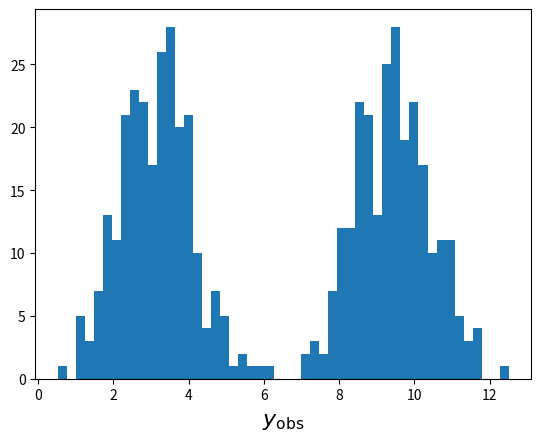
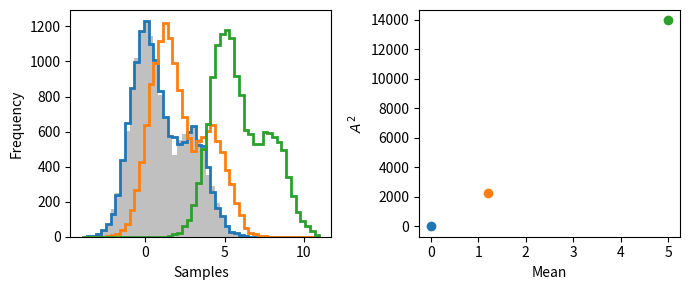

Recreate these plots in Python, in order. (Note: this script raises an exception after producing the figures.)
%matplotlib inline
import matplotlib.pyplot as plt
import numpy as np
from scipy.stats import anderson_ksamp

np.random.seed(42)

true_std = 1
true_mean1 = np.pi
true_mean2 = 3 * np.pi

x = np.linspace(0, 1, 250)

y_obs = np.concatenate([true_mean1 + true_std * np.random.randn(len(x)), 
                        true_mean2 + true_std * np.random.randn(len(x))])

plt.hist(y_obs, bins=50)
plt.xlabel('$y_\mathrm{obs}$', fontsize=16)
plt.show()

n_samples = 10000

# Generaet a bimodal distribution
a = np.concatenate([np.random.randn(n_samples), 
                    3 + np.random.randn(n_samples//2)])

# Plot the bimodal distribution
fig, ax = plt.subplots(1, 2, figsize=(7, 3))
ax[0].hist(a, color='silver', range=[-4, 11], bins=50,
           lw=2, histtype='stepfilled')

# For a set of bimodal distributions with varing means: 
for mean in [0, 1.2, 5]: 
    # Generate a new bimodal distribution
    c = mean + np.concatenate([np.random.randn(n_samples), 
                               3 + np.random.randn(n_samples//2)])
    
    # Measure, plot the Anderson-darling statistic
    a2 = anderson_ksamp([a, c]).statistic
    ax[0].hist(c, histtype='step', range=[-4, 11], 
               bins=50, lw=2)

    ax[1].plot(mean, a2, 'o')

ax[0].set(xlabel='Samples', ylabel='Frequency')
ax[1].set(xlabel='Mean', ylabel='$A^2$')

fig.tight_layout()

def lnprior(theta): 
    """
    Define a prior probability, which simply requires 
    that -10 < mu_1, mu_2 < 20 and 0 < sigma < 10
    """
    mean1, mean2, std = theta
    
    if -10 < mean1 < 20 and -10 < mean2 < 20 and 0 < std < 10: 
        return 0
    return -np.inf

def propose_step(theta, scale): 
    """
    Propose new step: perturb the previous step
    by adding random-normal values to the previous step
    """
    return theta + scale * np.random.randn(len(theta))

def simulate_dataset(theta): 
    """
    Simulate a dataset by generating a bimodal distribution
    with means mu_1, mu_2 and standard deviation sigma
    """
    mean1, mean2, std = theta
    return np.concatenate([mean1 + std * np.random.randn(len(x)), 
                           mean2 + std * np.random.randn(len(x))])

def summary_stats(y_sim):
    """
    Compute the Anderson-Darling statistic as the distance
    metric between the simulated observations y_sim and the 
    observations y_obs
    """
    distance = anderson_ksamp([y_sim, y_obs]).statistic
    
    return distance

def rejection_sampler(theta, h, n_steps, scale=0.1, quiet=False):
    """
    Follow algorithm written above for a simple rejection sampler. 
    """
    # Some bookkeeping variables:
    accepted_steps = 0
    total_steps = 0
    samples = np.zeros((n_steps, len(theta)))
    printed = set()

    while accepted_steps < n_steps: 

        # Make a simple "progress bar":
        if not quiet:
            if accepted_steps % 1000 == 0 and accepted_steps not in printed:
                printed.add(accepted_steps)
                print(f'Sample {accepted_steps} of {n_steps}')

        # Propose a new step:
        new_theta = propose_step(theta, scale)
        prior = lnprior(new_theta)

        # If proposed step is within prior: 
        if np.isfinite(prior): 

            # Generate a simulated dataset from new parameters
            y_sim = simulate_dataset(new_theta)

            # Compute distance between simulated dataset
            # and the observations
            distance = summary_stats(y_sim)
            total_steps += 1

            # If distance is less than tolerance `h`, accept step:
            if distance <= h: 
                theta = new_theta
                samples[accepted_steps, :] = new_theta
                accepted_steps += 1

    print(f'Acceptance rate: {accepted_steps/total_steps}')
    return samples

# Initial step parameters for the mean and std:
theta = [true_mean1, true_mean2, true_std] 

# Number of posterior samples to compute
n_steps = 5000


# `h` is the distance metric threshold for acceptance;
# try values of h between -0.5 and 5
h = 0

samples = rejection_sampler(theta, h, n_steps)

from corner import corner

corner(samples, truths=[true_mean1, true_mean2, true_std], 
       levels=[0.6], labels=['mean 1', 'mean 2', 'std'], 
       show_titles=True);

samples_i = []
h_range = [-0.5, 1, 5]

for h_i in h_range: 
    samples_i.append(rejection_sampler(theta, h_i, n_steps, quiet=True))

for s_i, h_i in zip(samples_i, h_range): 
    plt.hist(s_i[:, 2], histtype='step', lw=2, 
             label=f"h={h_i}", density=True, 
             range=[0.5, 2], bins=50)
plt.legend()
plt.xlabel('std')
plt.axvline(true_std, ls='--', color='DodgerBlue')

